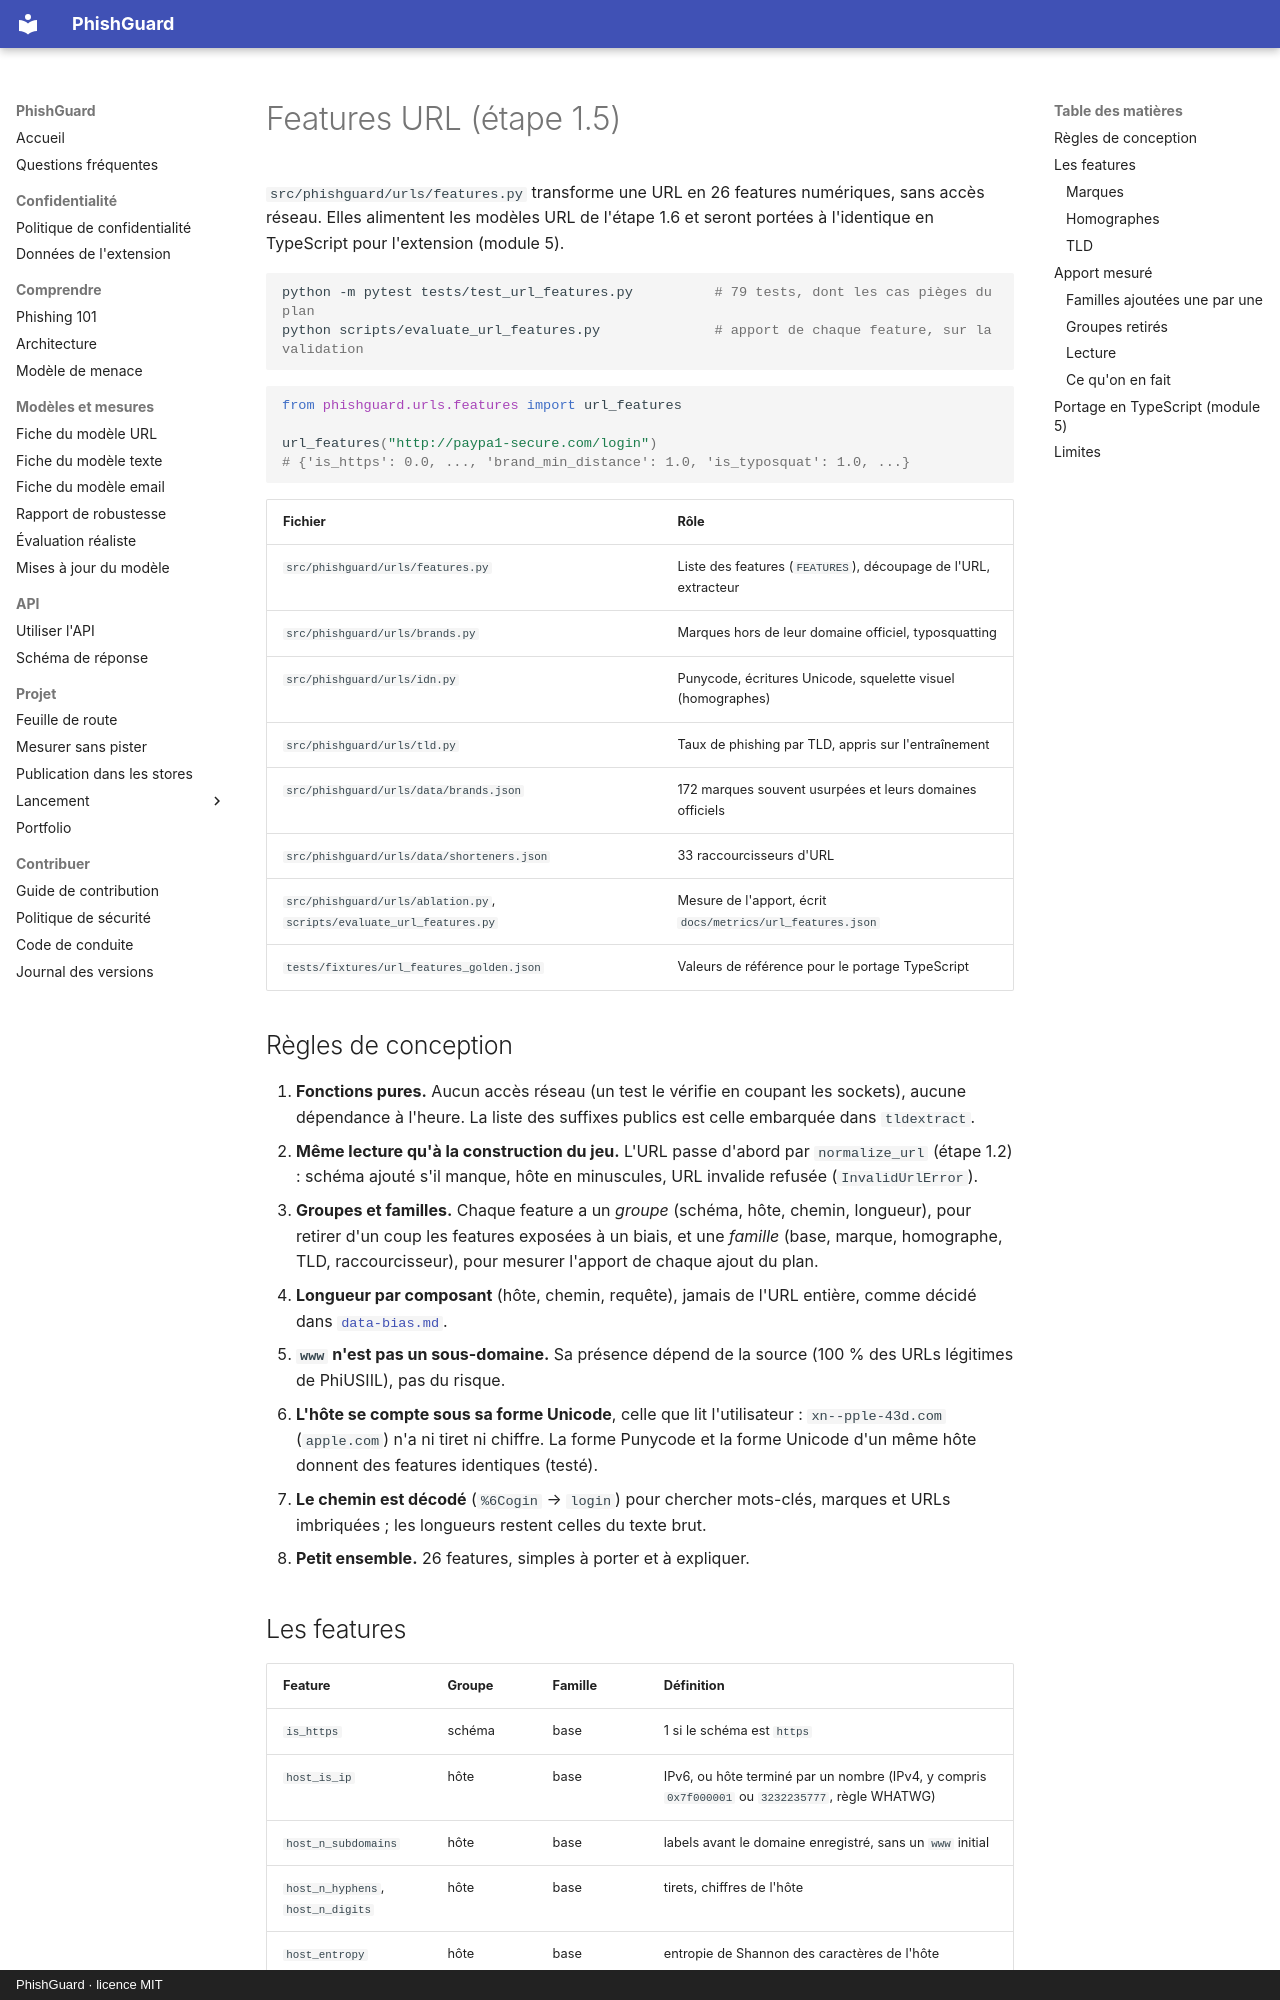

repository: arixstoo/PhishGuard · page: url-features/index.html · generator: mkdocs · copyright: PhishGuard · licence MIT

# Features URL (étape 1.5)

`src/phishguard/urls/features.py` transforme une URL en 26 features numériques, sans accès réseau. Elles alimentent les modèles URL de l'étape 1.6 et seront portées à l'identique en TypeScript pour l'extension (module 5).

```bash
python -m pytest tests/test_url_features.py          # 79 tests, dont les cas pièges du plan
python scripts/evaluate_url_features.py              # apport de chaque feature, sur la validation
```

```python
from phishguard.urls.features import url_features

url_features("http://paypa1-secure.com/login")
# {'is_https': 0.0, ..., 'brand_min_distance': 1.0, 'is_typosquat': 1.0, ...}
```

| Fichier | Rôle |
| :--- | :--- |
| `src/phishguard/urls/features.py` | Liste des features (`FEATURES`), découpage de l'URL, extracteur |
| `src/phishguard/urls/brands.py` | Marques hors de leur domaine officiel, typosquatting |
| `src/phishguard/urls/idn.py` | Punycode, écritures Unicode, squelette visuel (homographes) |
| `src/phishguard/urls/tld.py` | Taux de phishing par TLD, appris sur l'entraînement |
| `src/phishguard/urls/data/brands.json` | 172 marques souvent usurpées et leurs domaines officiels |
| `src/phishguard/urls/data/shorteners.json` | 33 raccourcisseurs d'URL |
| `src/phishguard/urls/ablation.py`, `scripts/evaluate_url_features.py` | Mesure de l'apport, écrit `docs/metrics/url_features.json` |
| `tests/fixtures/url_features_golden.json` | Valeurs de référence pour le portage TypeScript |

## Règles de conception

1. **Fonctions pures.** Aucun accès réseau (un test le vérifie en coupant les sockets), aucune dépendance à l'heure. La liste des suffixes publics est celle embarquée dans `tldextract`.
2. **Même lecture qu'à la construction du jeu.** L'URL passe d'abord par `normalize_url` (étape 1.2) : schéma ajouté s'il manque, hôte en minuscules, URL invalide refusée (`InvalidUrlError`).
3. **Groupes et familles.** Chaque feature a un *groupe* (schéma, hôte, chemin, longueur), pour retirer d'un coup les features exposées à un biais, et une *famille* (base, marque, homographe, TLD, raccourcisseur), pour mesurer l'apport de chaque ajout du plan.
4. **Longueur par composant** (hôte, chemin, requête), jamais de l'URL entière, comme décidé dans [`data-bias.md`](data-bias.md#ce-quon-fait).
5. **`www` n'est pas un sous-domaine.** Sa présence dépend de la source (100 % des URLs légitimes de PhiUSIIL), pas du risque.
6. **L'hôte se compte sous sa forme Unicode**, celle que lit l'utilisateur : `xn--pple-43d.com` (`аpple.com`) n'a ni tiret ni chiffre. La forme Punycode et la forme Unicode d'un même hôte donnent des features identiques (testé).
7. **Le chemin est décodé** (`%6Cogin` → `login`) pour chercher mots-clés, marques et URLs imbriquées ; les longueurs restent celles du texte brut.
8. **Petit ensemble.** 26 features, simples à porter et à expliquer.
